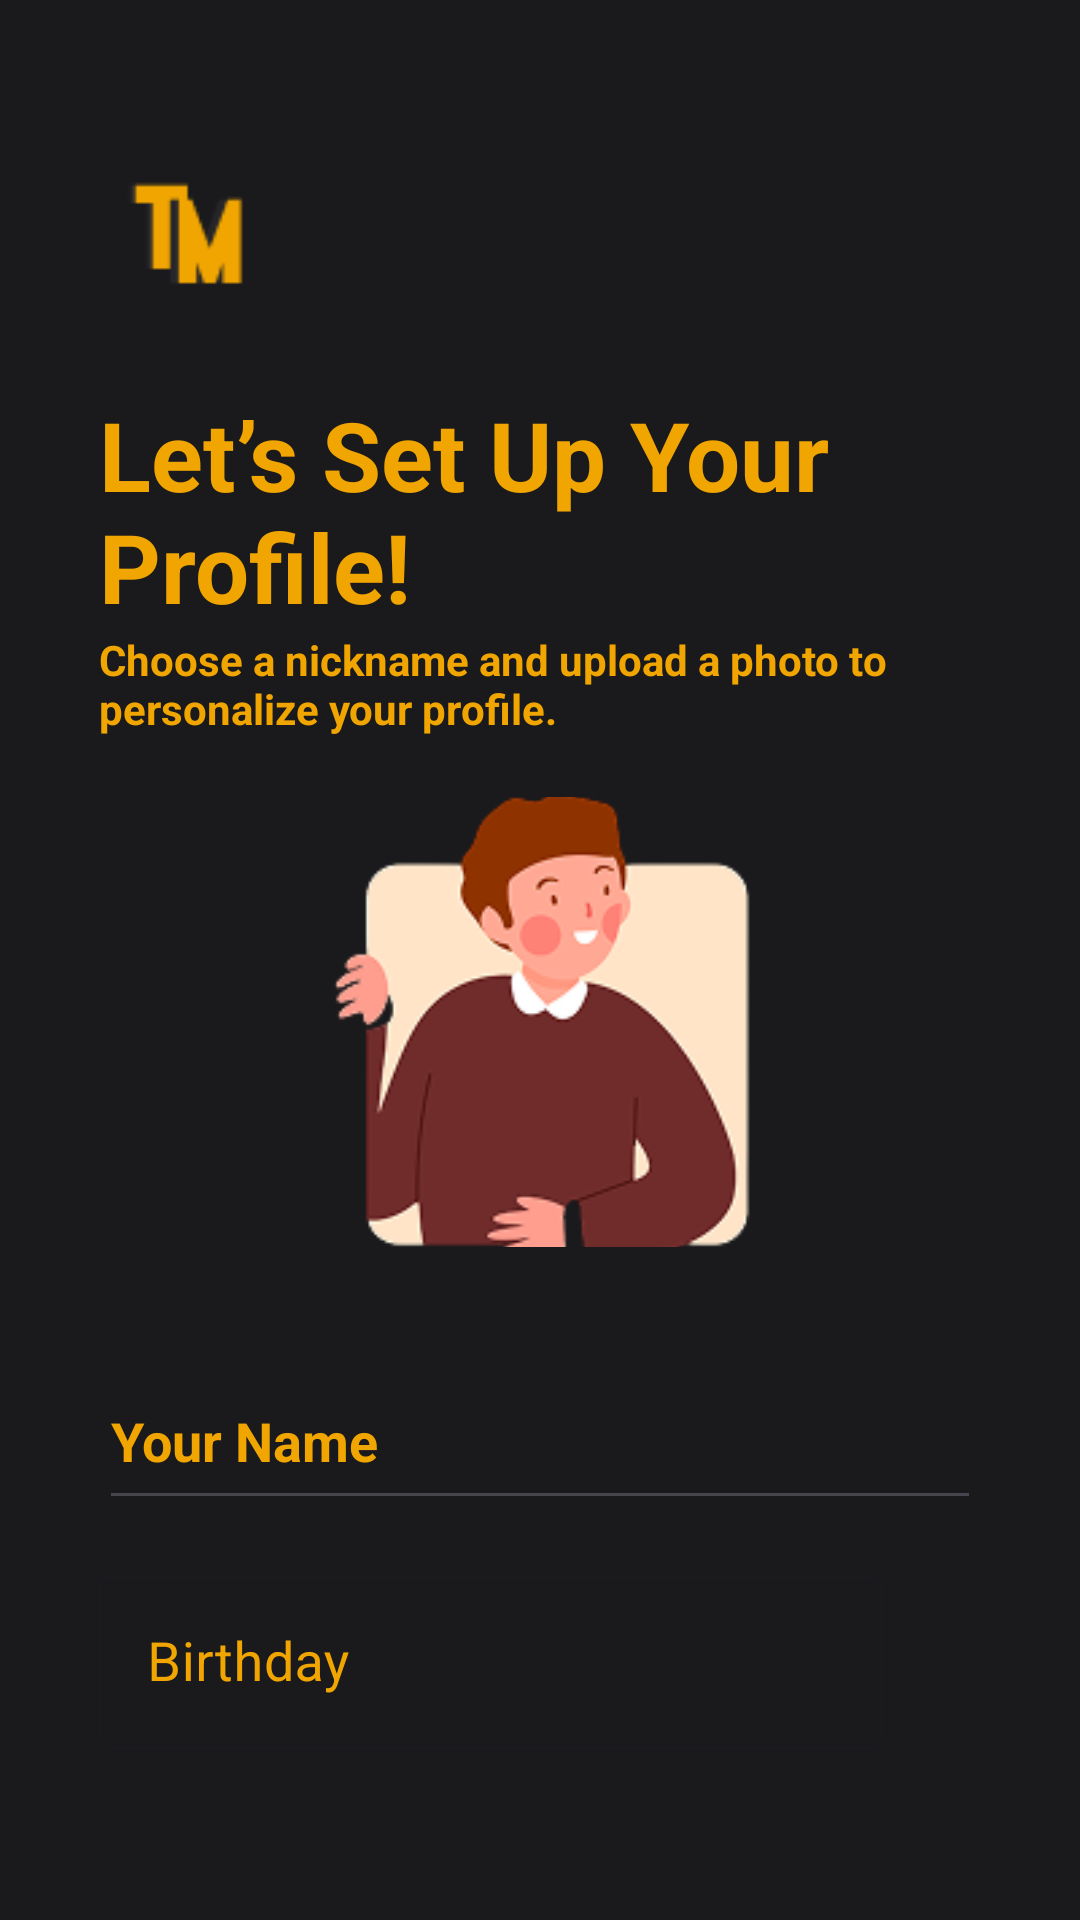

Write the Android layout XML for this screen, with the resource values it uses.
<!-- AndroidManifest.xml: application theme Theme.TradingProject -->
<!-- res/layout/activity_register_create_username.xml -->
<?xml version="1.0" encoding="utf-8"?>
<androidx.core.widget.NestedScrollView xmlns:android="http://schemas.android.com/apk/res/android"
    xmlns:app="http://schemas.android.com/apk/res-auto"
    xmlns:tools="http://schemas.android.com/tools"
    android:id="@+id/main"
    android:layout_width="match_parent"
    android:layout_height="match_parent"
    android:background="@color/background_app"
    android:fitsSystemWindows="true"
    tools:context=".RegisterCreateUsernameActivity">


        <LinearLayout
            android:layout_width="match_parent"
            android:layout_height="wrap_content"
            android:orientation="vertical">

            <LinearLayout
                android:layout_width="match_parent"
                android:layout_height="wrap_content"
                android:orientation="vertical">
                <ImageView
                    android:id="@+id/imageView"
                    android:layout_width="60dp"
                    android:layout_height="60dp"
                    android:layout_marginStart="33dp"
                    android:layout_marginTop="50dp"
                    android:background="@drawable/rounded_logo"
                    android:scaleType="centerCrop"
                    android:src="@drawable/logo"
                    app:layout_constraintStart_toStartOf="parent"
                    app:layout_constraintTop_toTopOf="parent" />

                <TextView
                    android:id="@+id/textView"
                    android:layout_width="wrap_content"
                    android:layout_height="wrap_content"
                    android:layout_marginStart="33dp"
                    android:layout_marginTop="20dp"
                    android:layout_marginEnd="33dp"
                    android:text="Let’s Set Up Your Profile!"
                    android:textColor="@color/theme"
                    android:textSize="32sp"
                    android:textStyle="bold"
                    app:layout_constraintEnd_toEndOf="parent"
                    app:layout_constraintHorizontal_bias="0.0"
                    app:layout_constraintStart_toStartOf="parent"
                    app:layout_constraintTop_toTopOf="parent" />

                <TextView
                    android:id="@+id/textView3"
                    android:layout_width="wrap_content"
                    android:layout_height="wrap_content"
                    android:layout_marginStart="33dp"
                    android:layout_marginEnd="33dp"
                    android:text="Choose a nickname and upload a photo to personalize your profile."
                    android:textColor="@color/theme"
                    android:textSize="14sp"
                    android:textStyle="bold"
                    app:layout_constraintStart_toStartOf="parent"
                    app:layout_constraintTop_toBottomOf="@+id/textView" />
            </LinearLayout>

            <LinearLayout
                android:layout_width="match_parent"
                android:layout_height="wrap_content"
                android:layout_gravity="center"
                android:layout_marginTop="20dp"
                android:gravity="center">

                <ImageView
                    android:id="@+id/profile_image"
                    android:layout_width="150dp"
                    android:layout_height="150dp"
                    android:src="@drawable/profile"
                    android:layout_centerInParent="true"
                    android:contentDescription="Profile Image"
                    android:scaleType="centerCrop" />

            </LinearLayout>

            <EditText
                android:id="@+id/edit_name"
                android:layout_width="match_parent"
                android:layout_height="56dp"
                android:layout_marginStart="33dp"
                android:layout_marginEnd="33dp"
                android:layout_marginTop="35dp"
                android:ems="10"
                android:hint="Your Name"
                android:inputType="text"
                android:textStyle="bold"
                android:textColor="@color/white"
                android:textColorHint="@color/theme"
                android:textSize="18sp"
                app:layout_constraintEnd_toEndOf="parent"
                app:layout_constraintHorizontal_bias="0.0"
                app:layout_constraintStart_toStartOf="parent"
                app:layout_constraintTop_toBottomOf="@+id/textView3" />

            <LinearLayout
                android:layout_width="match_parent"
                android:layout_height="wrap_content"
                android:layout_marginTop="13dp"
                android:layout_marginStart="33dp"
                android:layout_marginEnd="33dp"
                android:orientation="horizontal">

                <com.google.android.material.textfield.TextInputLayout
                    android:layout_width="wrap_content"
                    android:layout_height="wrap_content"
                    android:layout_marginEnd="33dp"
                    android:layout_weight="1"
                    android:textColorHint="@color/theme"
                    android:hint="Birthday"
                    style="@style/Widget.MaterialComponents.TextInputLayout.OutlinedBox">

                    <EditText
                        android:id="@+id/edit_birthdate"
                        android:layout_width="match_parent"
                        android:layout_height="wrap_content"
                        android:textColor="@color/white"
                        android:textColorHint="@color/theme"
                        android:textSize="18sp"
                        android:inputType="none"
                        android:focusable="false" />

                </com.google.android.material.textfield.TextInputLayout>

                <Spinner
                    android:id="@+id/spinner_gender"
                    android:layout_width="wrap_content"
                    android:layout_height="wrap_content"
                    android:spinnerMode="dropdown"
                    android:background="@color/white"
                    android:gravity="center_vertical" />

            </LinearLayout>

            <LinearLayout
                android:layout_width="match_parent"
                android:layout_height="wrap_content"
                android:layout_marginTop="60dp"
                android:orientation="vertical"/>

            <com.google.android.material.button.MaterialButton
                android:id="@+id/continue_setprofile"
                android:layout_width="match_parent"
                android:layout_height="50dp"
                android:layout_marginStart="33dp"
                android:layout_marginEnd="33dp"
                android:background="@drawable/rounded_button"
                android:text="Continue"
                android:textSize="18sp"
                app:backgroundTint="@color/theme"/>

            <TextView
                android:id="@+id/btnbackToLogin"
                android:layout_width="wrap_content"
                android:layout_height="wrap_content"
                android:layout_marginTop="30dp"
                android:layout_gravity="center"
                android:text="Go Back"
                android:textColor="@color/white"
                android:textSize="16sp" />

        </LinearLayout>





</androidx.core.widget.NestedScrollView>
<!-- resources referenced by this layout -->
<resources>
  <color name="background_app">#1A1A1D</color>
  <color name="theme">#F0A500</color>
  <color name="white">#FFFFFFFF</color>
  <!-- drawable logo: png bitmap (drawable, 1494 bytes) -->
  <!-- drawable profile: png bitmap (drawable, 16440 bytes) -->
  <!-- drawable rounded_button (drawable) -->
  <?xml version="1.0" encoding="utf-8"?>
  <shape xmlns:android="http://schemas.android.com/apk/res/android"
      android:shape="rectangle">
      <corners android:radius="10dp"/>
  
  </shape>
  <!-- drawable rounded_logo (drawable) -->
  <?xml version="1.0" encoding="utf-8"?>
  <shape xmlns:android="http://schemas.android.com/apk/res/android"
      android:shape="rectangle">
  
      <corners android:radius="50dp"/> 
  </shape>
  <style name="Theme.TradingProject" parent="Base.Theme.TradingProject">
      </style>
  <style name="Base.Theme.TradingProject" parent="Theme.Material3.DayNight.NoActionBar">
          <item name="android:windowBackground">@android:color/transparent</item>
      </style>
</resources>
